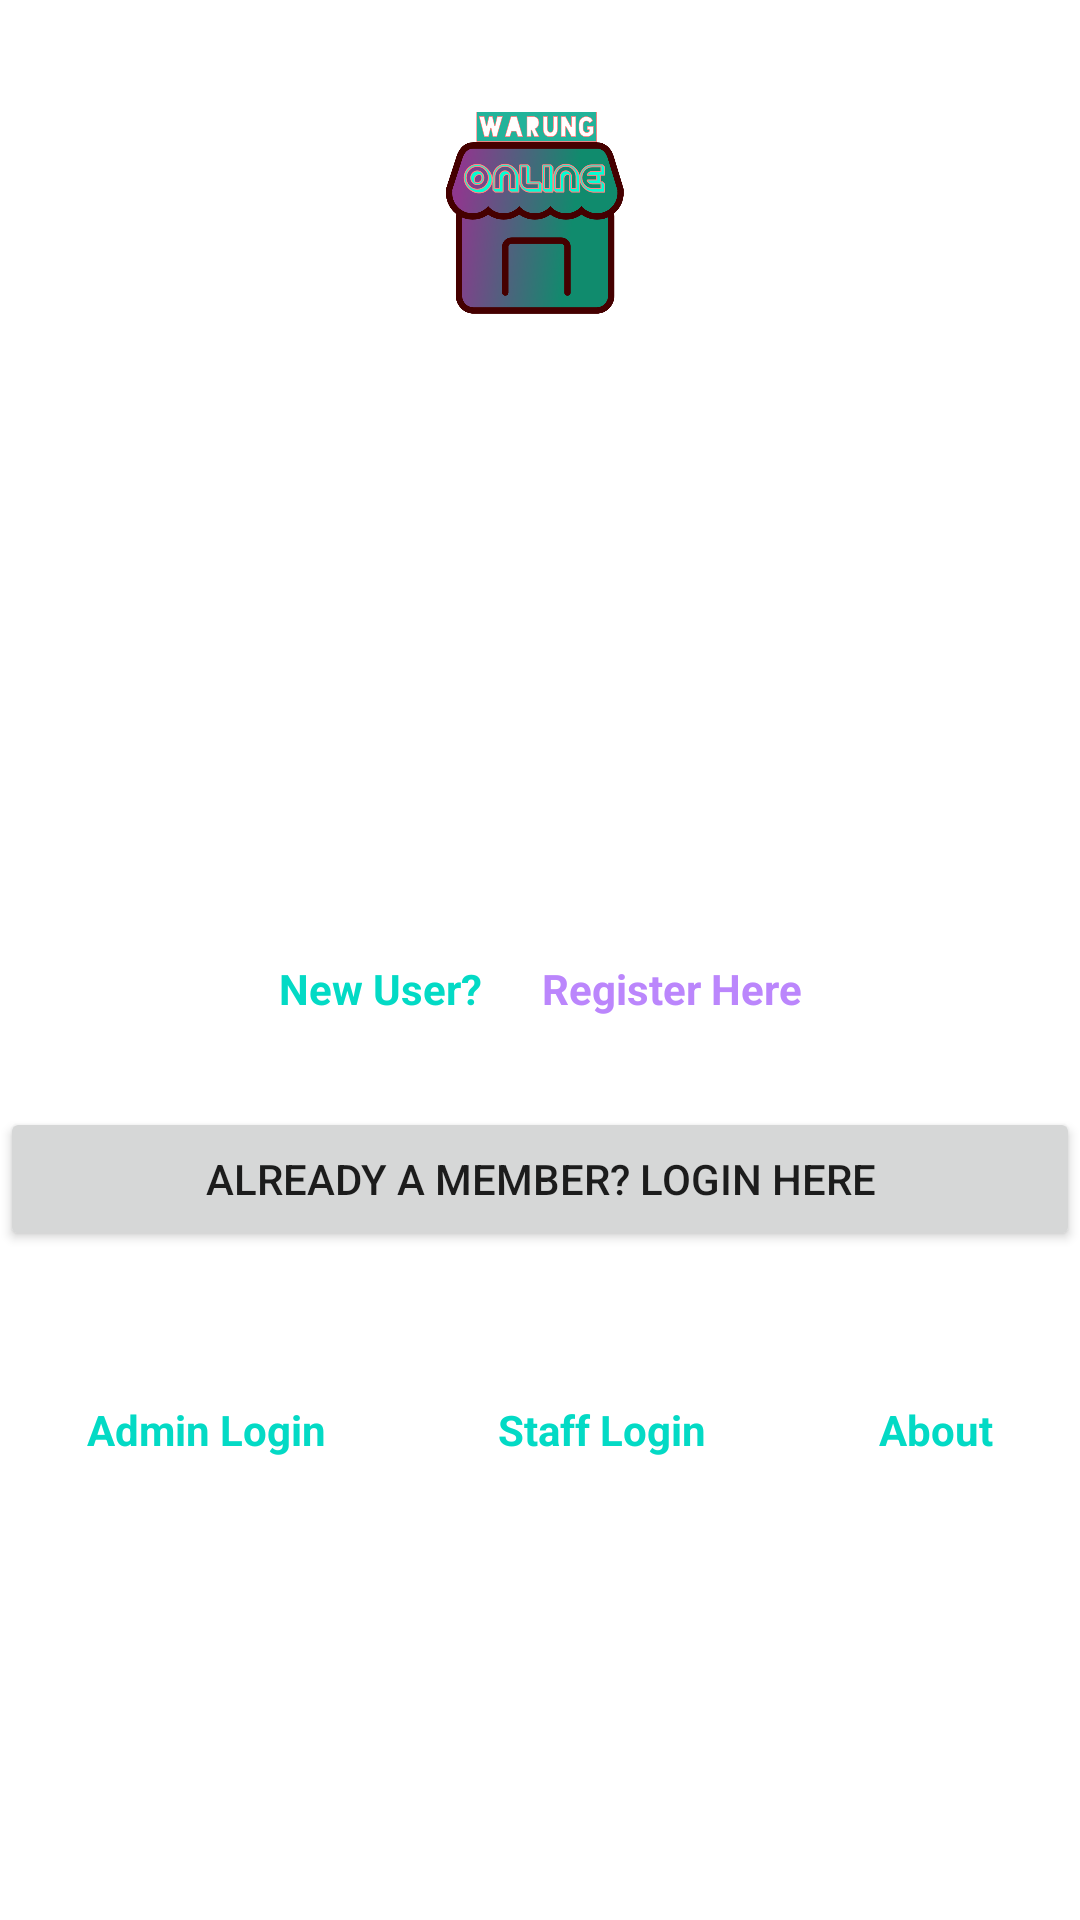

Here is an Android app screen rendered from its layout file. Give the layout XML and the strings, colors and styles it references.
<!-- AndroidManifest.xml: application theme Theme.Merdekakampus -->
<!-- res/layout/activity_main.xml -->
<?xml version="1.0" encoding="utf-8"?>
<androidx.constraintlayout.widget.ConstraintLayout xmlns:android="http://schemas.android.com/apk/res/android"
    xmlns:app="http://schemas.android.com/apk/res-auto"
    xmlns:tools="http://schemas.android.com/tools"
    android:background="@drawable/mainpage"
    android:layout_width="match_parent"
    android:layout_height="match_parent"
    tools:context=".MainActivity">

    <ImageView
        android:id="@+id/imgLogo"
        android:layout_width="match_parent"
        android:layout_height="100dp"
        android:scaleType="fitCenter"
        android:adjustViewBounds="true"
        android:layout_marginTop="20dp"
        app:layout_constraintTop_toTopOf="parent"
        app:layout_constraintStart_toStartOf="parent"
        app:layout_constraintEnd_toEndOf="parent"

        android:src="@drawable/logowarungonline" />

    <LinearLayout
        android:id="@+id/wrapuser"
        android:layout_marginTop="200dp"
        android:layout_width="wrap_content"
        android:layout_height="wrap_content"
        app:layout_constraintTop_toBottomOf="@id/imgLogo"
        app:layout_constraintStart_toStartOf="parent"
        app:layout_constraintEnd_toEndOf="parent"
        android:orientation="horizontal">

    <TextView
        android:id="@+id/txtUser"
        android:layout_width="wrap_content"
        android:layout_height="wrap_content"
        android:layout_below="@id/imgLogo"
        android:layout_centerVertical="true"
        android:text="New User?"
        android:textColor="@color/teal_200"
        android:paddingHorizontal="10dp"
        android:textStyle="bold" />

    <TextView
        android:id="@+id/txtRegister"
        android:layout_width="wrap_content"
        android:layout_height="wrap_content"
        android:layout_below="@id/imgLogo"
        android:layout_centerVertical="true"
        android:text="Register Here"
        android:paddingHorizontal="10dp"
        android:textColor="@color/purple_200"
        android:textStyle="bold" />

    </LinearLayout>

    <Button
        android:id="@+id/btnLoginHere"
        android:layout_width="match_parent"
        android:layout_height="wrap_content"
        android:text="Already a Member? Login Here"
        app:layout_constraintTop_toBottomOf="@+id/wrapuser"
        app:layout_constraintStart_toStartOf="parent"
        app:layout_constraintEnd_toEndOf="parent"
        android:layout_marginTop="30dp"/>

    <LinearLayout
        android:layout_width="match_parent"
        android:layout_height="wrap_content"
        app:layout_constraintTop_toBottomOf="@+id/btnLoginHere"
        app:layout_constraintStart_toStartOf="parent"
        app:layout_constraintEnd_toEndOf="parent"
        android:orientation="horizontal"
        android:layout_marginTop="50dp">


        <TextView
            android:id="@+id/txtAdminLogin"
            android:layout_weight="1"
            android:layout_width="wrap_content"
            android:layout_height="wrap_content"
            android:layout_alignParentBottom="true"
            android:gravity="center"
            android:text="Admin Login"
            android:textColor="@color/teal_200"
            android:textStyle="bold" />

        <TextView
            android:id="@+id/txtStaffLogin"
            android:layout_weight="1"
            android:gravity="center"
            android:layout_width="wrap_content"
            android:layout_height="wrap_content"
            android:layout_alignParentBottom="true"
            android:layout_centerInParent="true"
            android:text="Staff Login"
            android:textColor="@color/teal_200"
            android:textStyle="bold" />

        <TextView
            android:id="@+id/txtAbout"
            android:layout_weight="1"
            android:gravity="center"
            android:layout_width="wrap_content"
            android:layout_height="wrap_content"
            android:layout_alignParentBottom="true"
            android:text="About"
            android:textColor="@color/teal_200"
            android:textStyle="bold" />

    </LinearLayout>


</androidx.constraintlayout.widget.ConstraintLayout>
<!-- resources referenced by this layout -->
<resources>
  <color name="purple_200">#FFBB86FC</color>
  <color name="teal_200">#FF03DAC5</color>
  <!-- drawable logowarungonline: png bitmap (drawable, 107743 bytes) -->
  <style name="Theme.Merdekakampus" parent="Theme.MaterialComponents.DayNight.DarkActionBar">
          
          <item name="colorPrimary">@color/purple_500</item>
          <item name="colorPrimaryVariant">@color/purple_700</item>
          <item name="colorOnPrimary">@color/white</item>
          
          <item name="colorSecondary">@color/teal_200</item>
          <item name="colorSecondaryVariant">@color/teal_700</item>
          <item name="colorOnSecondary">@color/black</item>
          
          <item name="android:statusBarColor" tools:targetApi="l">?attr/colorPrimaryVariant</item>
          
      </style>
  <color name="purple_500">#FF6200EE</color>
  <color name="purple_700">#FF3700B3</color>
  <color name="white">#FFFFFFFF</color>
  <color name="teal_700">#FF018786</color>
  <color name="black">#FF000000</color>
</resources>
